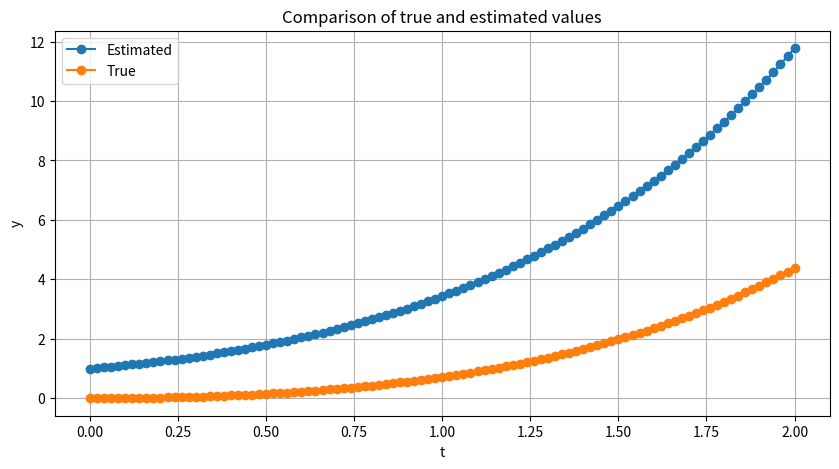
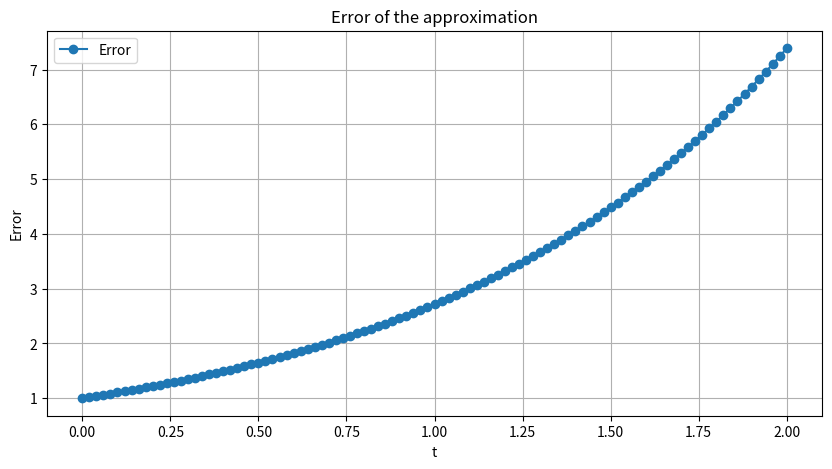

The matplotlib source for these figures, in order:
import numpy as np
import matplotlib.pyplot as plt
def runge_kutta_4(f, y0, a, b, n):
    # Initialize lists to store t and y values
    t_values = [a]
    y_values = [y0]
    # Calculate step size
    h = (b - a) / n
    # Runge-Kutta 4 method
    for _ in range(n):
        t_old = t_values[-1]
        y_old = y_values[-1]
        k1 = h * f(t_old, y_old)
        k2 = h * f(t_old + 0.5 * h, y_old + 0.5 * k1)
        k3 = h * f(t_old + 0.5 * h, y_old + 0.5 * k2)
        k4 = h * f(t_old + h, y_old + k3)
        y_new = y_old + (k1 + 2 * k2 + 2 * k3 + k4) / 6
        t_new = t_old + h
        # Append new values to the lists
        t_values.append(t_new)
        y_values.append(y_new)
    return t_values, y_values
def f(t, y):
    return t + y
def exact_solution(t):
    return -t - 1 + np.exp(t)
# Set initial conditions and parameters
y0 = 1  # Initial y value
a = 0   # Start of the interval
b = 2   # End of the interval
n = 100  # Number of steps
# Get the values
t_values, y_values = runge_kutta_4(f, y0, a, b, n)
# Get the true values
true_values = [exact_solution(t) for t in t_values]
# Plot the true and estimated values
plt.figure(figsize=(10, 5))
plt.plot(t_values, y_values, 'o-', label='Estimated')
plt.plot(t_values, true_values, 'o-', label='True')
plt.title("Comparison of true and estimated values")
plt.xlabel('t')
plt.ylabel('y')
plt.legend()
plt.grid(True)
plt.show()
# Calculate the error
error = [abs(y - true) for y, true in zip(y_values, true_values)]
# Plot the error
plt.figure(figsize=(10, 5))
plt.plot(t_values, error, 'o-', label='Error')
plt.title("Error of the approximation")
plt.xlabel('t')
plt.ylabel('Error')
plt.legend()
plt.grid(True)
plt.show()
# Print results
for t, y, true, err in zip(t_values, y_values, true_values, error):
    print(f"t = {t:.2f}, y = {y:.4f}, true = {true:.4f}, error = {err:.4f}")